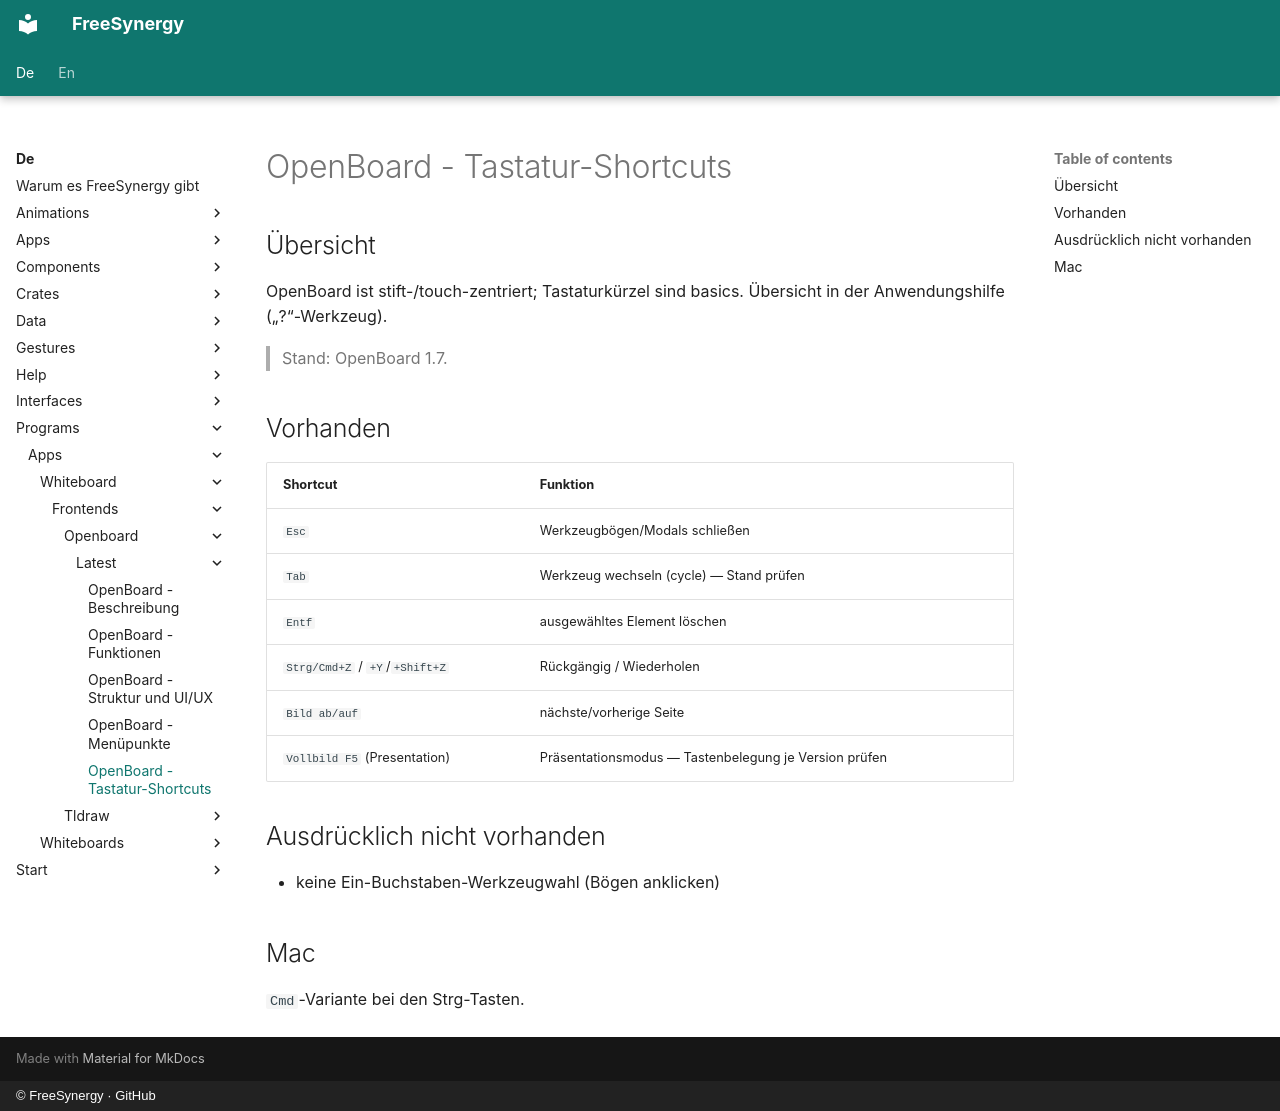

repository: FreeSynergy/fs-documentation · page: de/programs/apps/whiteboard/frontends/openboard/latest/shortcuts/index.html · generator: mkdocs · copyright: © FreeSynergy · GitHub

# OpenBoard - Tastatur-Shortcuts

## Übersicht

OpenBoard ist stift-/touch-zentriert; Tastaturkürzel sind basics. Übersicht in der Anwendungshilfe („?“-Werkzeug).

> Stand: OpenBoard 1.7.

## Vorhanden

| Shortcut | Funktion |
|----------|----------|
| `Esc` | Werkzeugbögen/Modals schließen |
| `Tab` | Werkzeug wechseln (cycle) — Stand prüfen |
| `Entf` | ausgewähltes Element löschen |
| `Strg/Cmd+Z` / `+Y`/`+Shift+Z` | Rückgängig / Wiederholen |
| `Bild ab/auf` | nächste/vorherige Seite |
| `Vollbild F5` (Presentation) | Präsentationsmodus — Tastenbelegung je Version prüfen |

## Ausdrücklich nicht vorhanden

- keine Ein-Buchstaben-Werkzeugwahl (Bögen anklicken)

## Mac

`Cmd`-Variante bei den Strg-Tasten.
